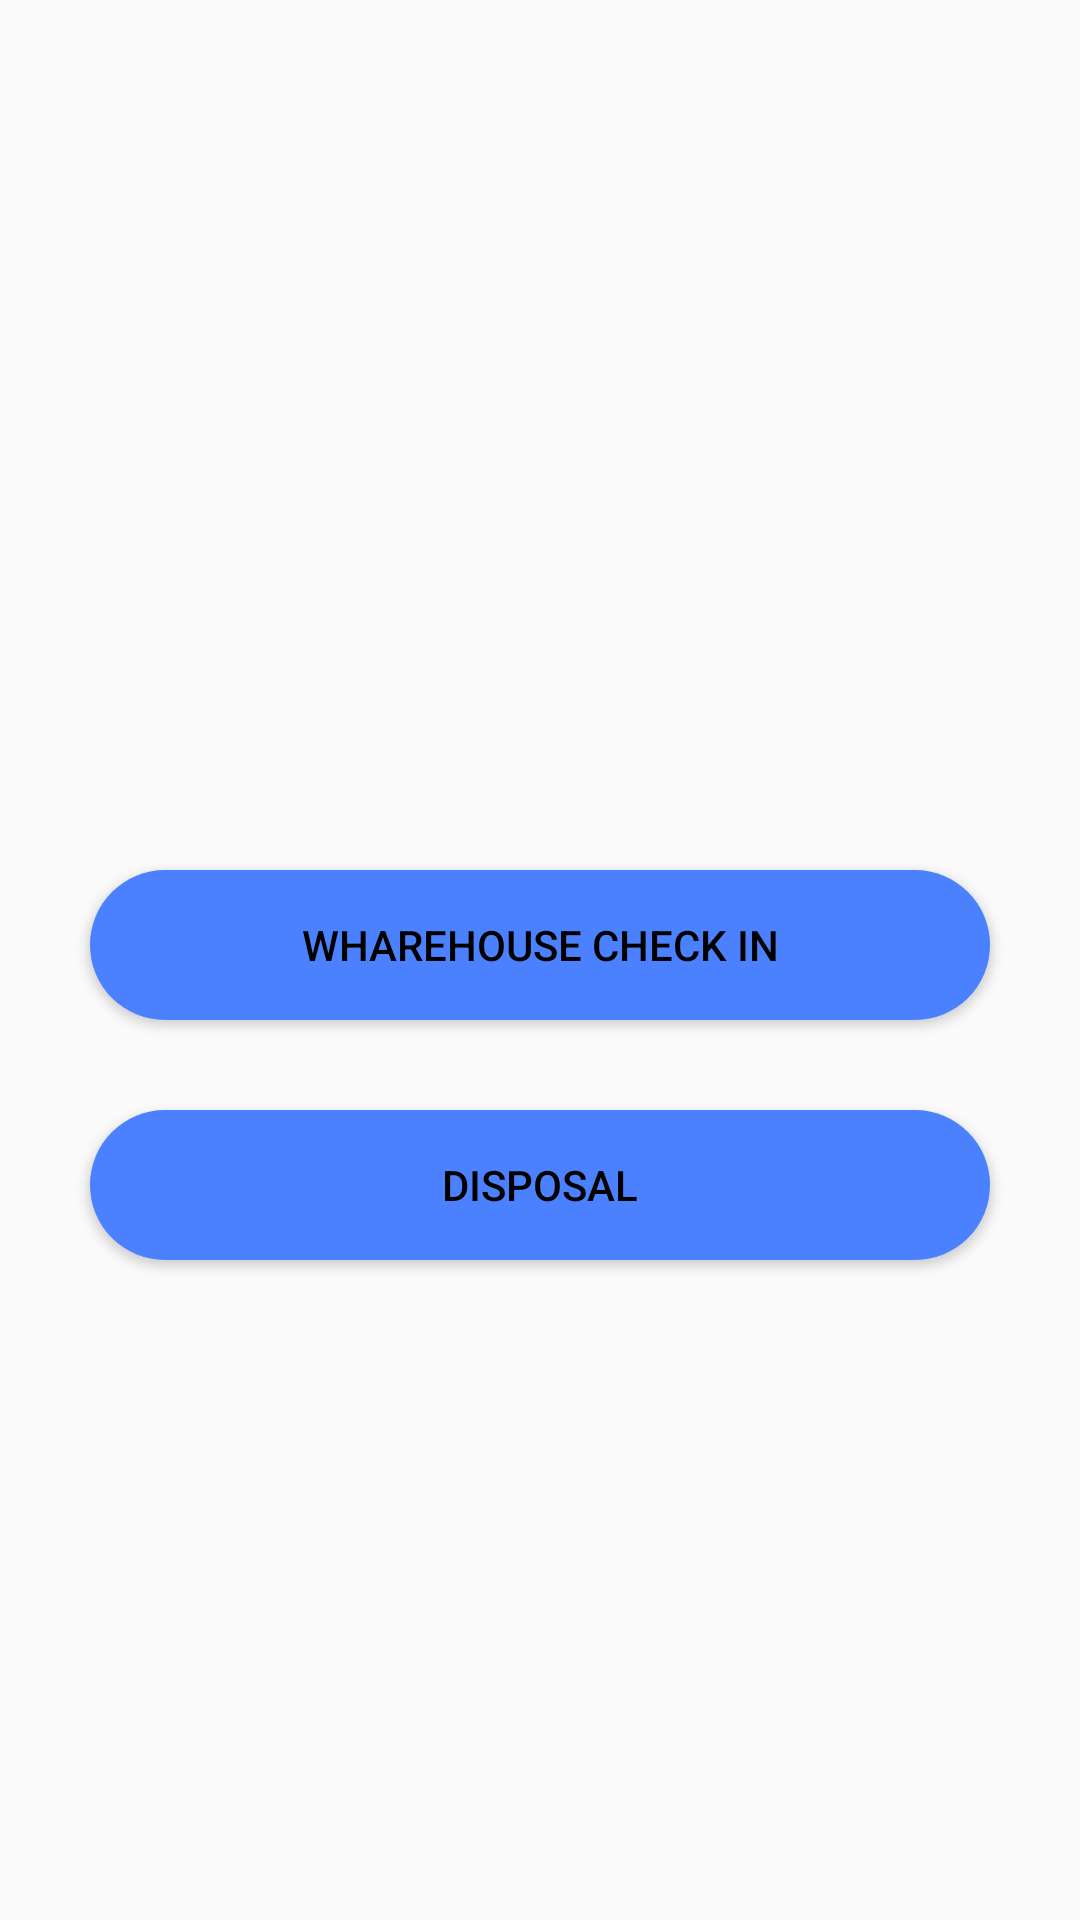

Reconstruct the res/layout file that produces this screen, plus the resources it refers to.
<!-- AndroidManifest.xml: application theme AppTheme -->
<!-- res/layout/activity_main.xml -->
<?xml version="1.0" encoding="utf-8"?>
<LinearLayout xmlns:android="http://schemas.android.com/apk/res/android"
    xmlns:app="http://schemas.android.com/apk/res-auto"
    xmlns:tools="http://schemas.android.com/tools"
    android:layout_width="match_parent"
    android:layout_height="match_parent"
    tools:context=".MainActivity"
    android:orientation="vertical"
    >
    <ImageView
        android:layout_width="150dp"
        android:layout_height="150dp"
        android:layout_gravity="center"
        android:layout_marginTop="50dp"
        android:src="@drawable/bio_logo" />


    <Button

        android:id="@+id/whci"
        android:layout_width="match_parent"
        android:layout_height="50dp"
        android:layout_marginLeft="30dp"
        android:layout_marginRight="30dp"
        android:layout_gravity="center"
        android:layout_marginTop="90dp"
        android:background="@drawable/yellowbutton"
        android:gravity="center"
        android:text="Wharehouse Check In"
        android:textColor="@color/black" />
    <Button
    android:id="@+id/dis"
    android:layout_width="match_parent"
    android:layout_height="50dp"
        android:layout_marginLeft="30dp"
        android:layout_marginRight="30dp"
    android:layout_gravity="center"
    android:layout_marginTop="30dp"
    android:background="@drawable/yellowbutton"
    android:gravity="center"
    android:text="Disposal"
    android:textColor="@color/black" />

</LinearLayout>
<!-- resources referenced by this layout -->
<resources>
  <color name="black">#000000</color>
  <!-- drawable yellowbutton (drawable) -->
  <?xml version="1.0" encoding="utf-8"?>
  <shape xmlns:android="http://schemas.android.com/apk/res/android"
      android:shape="rectangle">
  
      <corners
          android:bottomLeftRadius="30dp"
          android:bottomRightRadius="30dp"
          android:radius="60dp"
          android:topLeftRadius="30dp"
          android:topRightRadius="30dp" />
  
      <solid android:color="@color/blue" />
  
      <padding
          android:bottom="0dp"
          android:left="0dp"
          android:right="0dp"
          android:top="0dp" />
  
      <size
          android:width="270dp"
          android:height="60dp" />
  
  </shape>
  <style name="AppTheme" parent="Theme.AppCompat.Light.DarkActionBar">
          
          <item name="colorPrimary">@color/colorPrimary</item>
          <item name="colorPrimaryDark">@color/colorPrimaryDark</item>
          <item name="colorAccent">@color/colorAccent</item>
      </style>
  <color name="blue">#4B81FE</color>
  <color name="colorPrimary">#4B81FE</color>
  <color name="colorPrimaryDark">#697AA0</color>
  <color name="colorAccent">#D81B60</color>
</resources>
